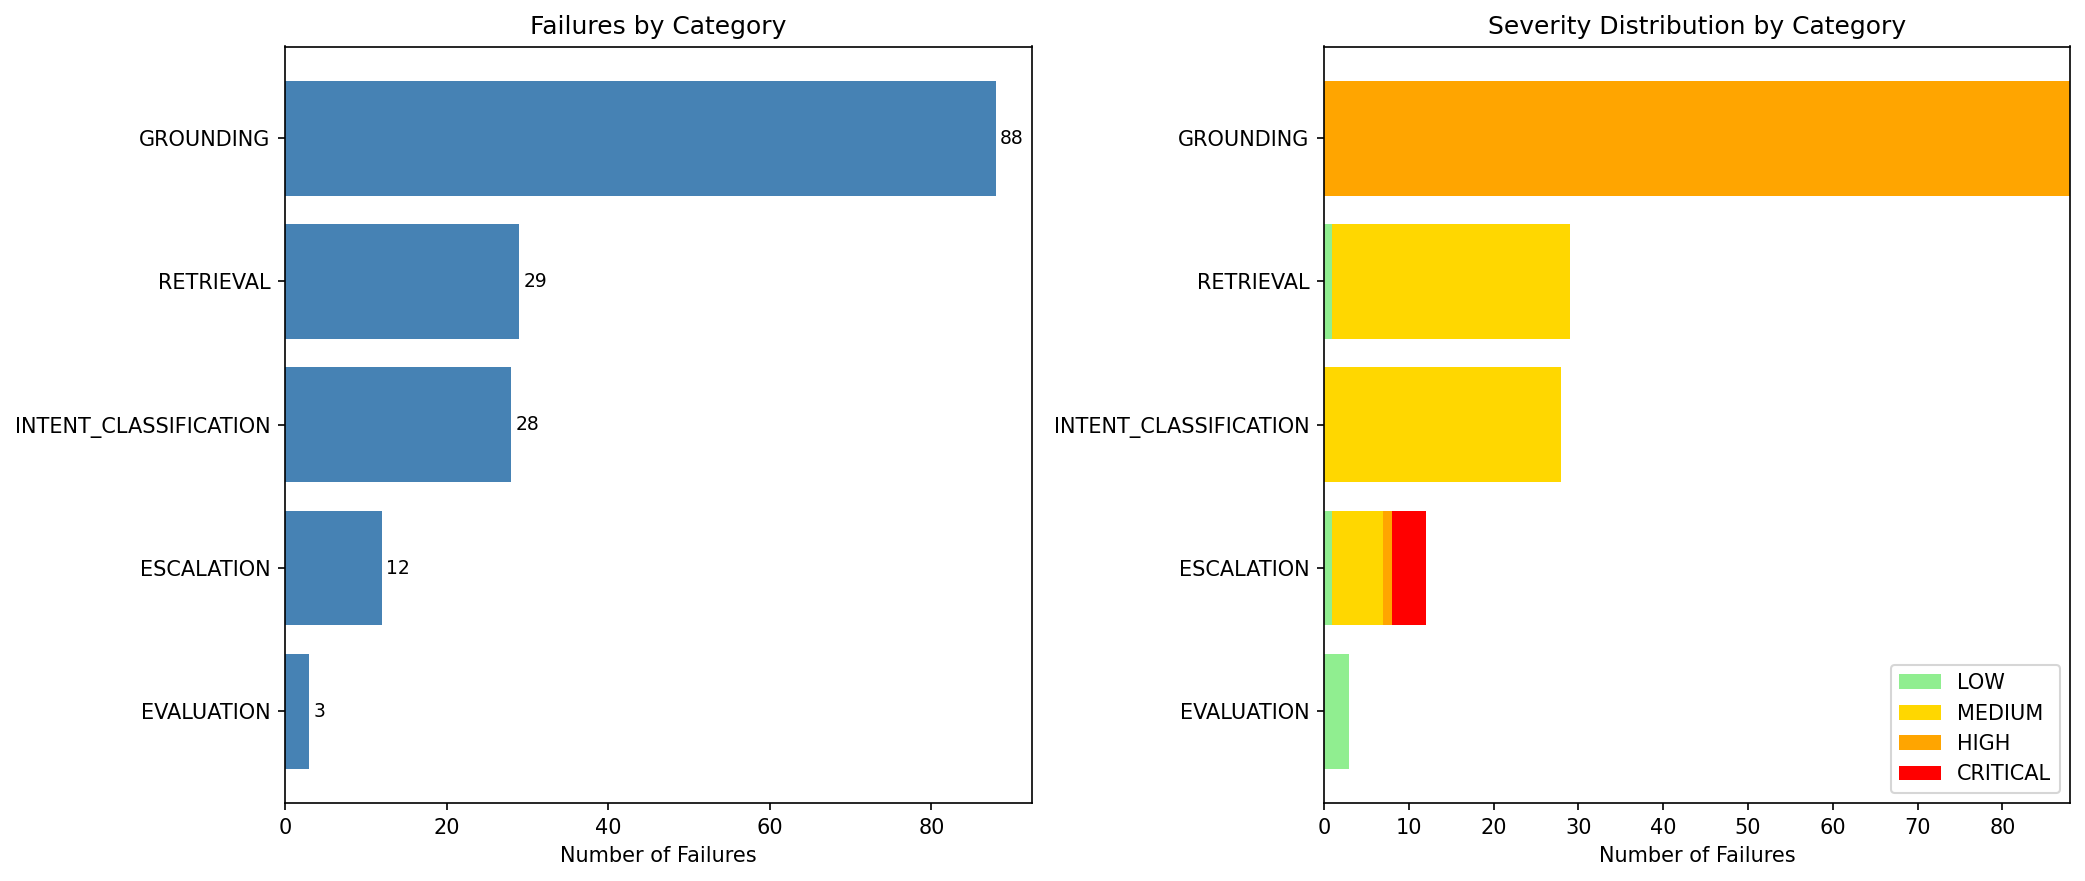

The table this chart was drawn from, first rows:
failure_category, count, rate, low, medium, high, critical, top_intents, likely_root_stage
GROUNDING_FAILURE, 88, 0.440, 0, 0, 88, 0, order_status(14), refund(13), shipping(1…, GROUNDING
RETRIEVAL_FAILURE, 29, 0.145, 1, 28, 0, 0, return(7), general_inquiry(7), complaint…, RETRIEVAL
INTENT_CLASSIFICATION_FAILURE, 28, 0.140, 0, 28, 0, 0, account(5), shipping(4), technical_suppo…, INTENT
ESCALATION_FAILURE, 12, 0.060, 1, 6, 1, 4, order_status(5), billing_issue(2), accou…, ESCALATION
EVALUATION_FAILURE, 3, 0.015, 3, 0, 0, 0, return(3), SYSTEM
